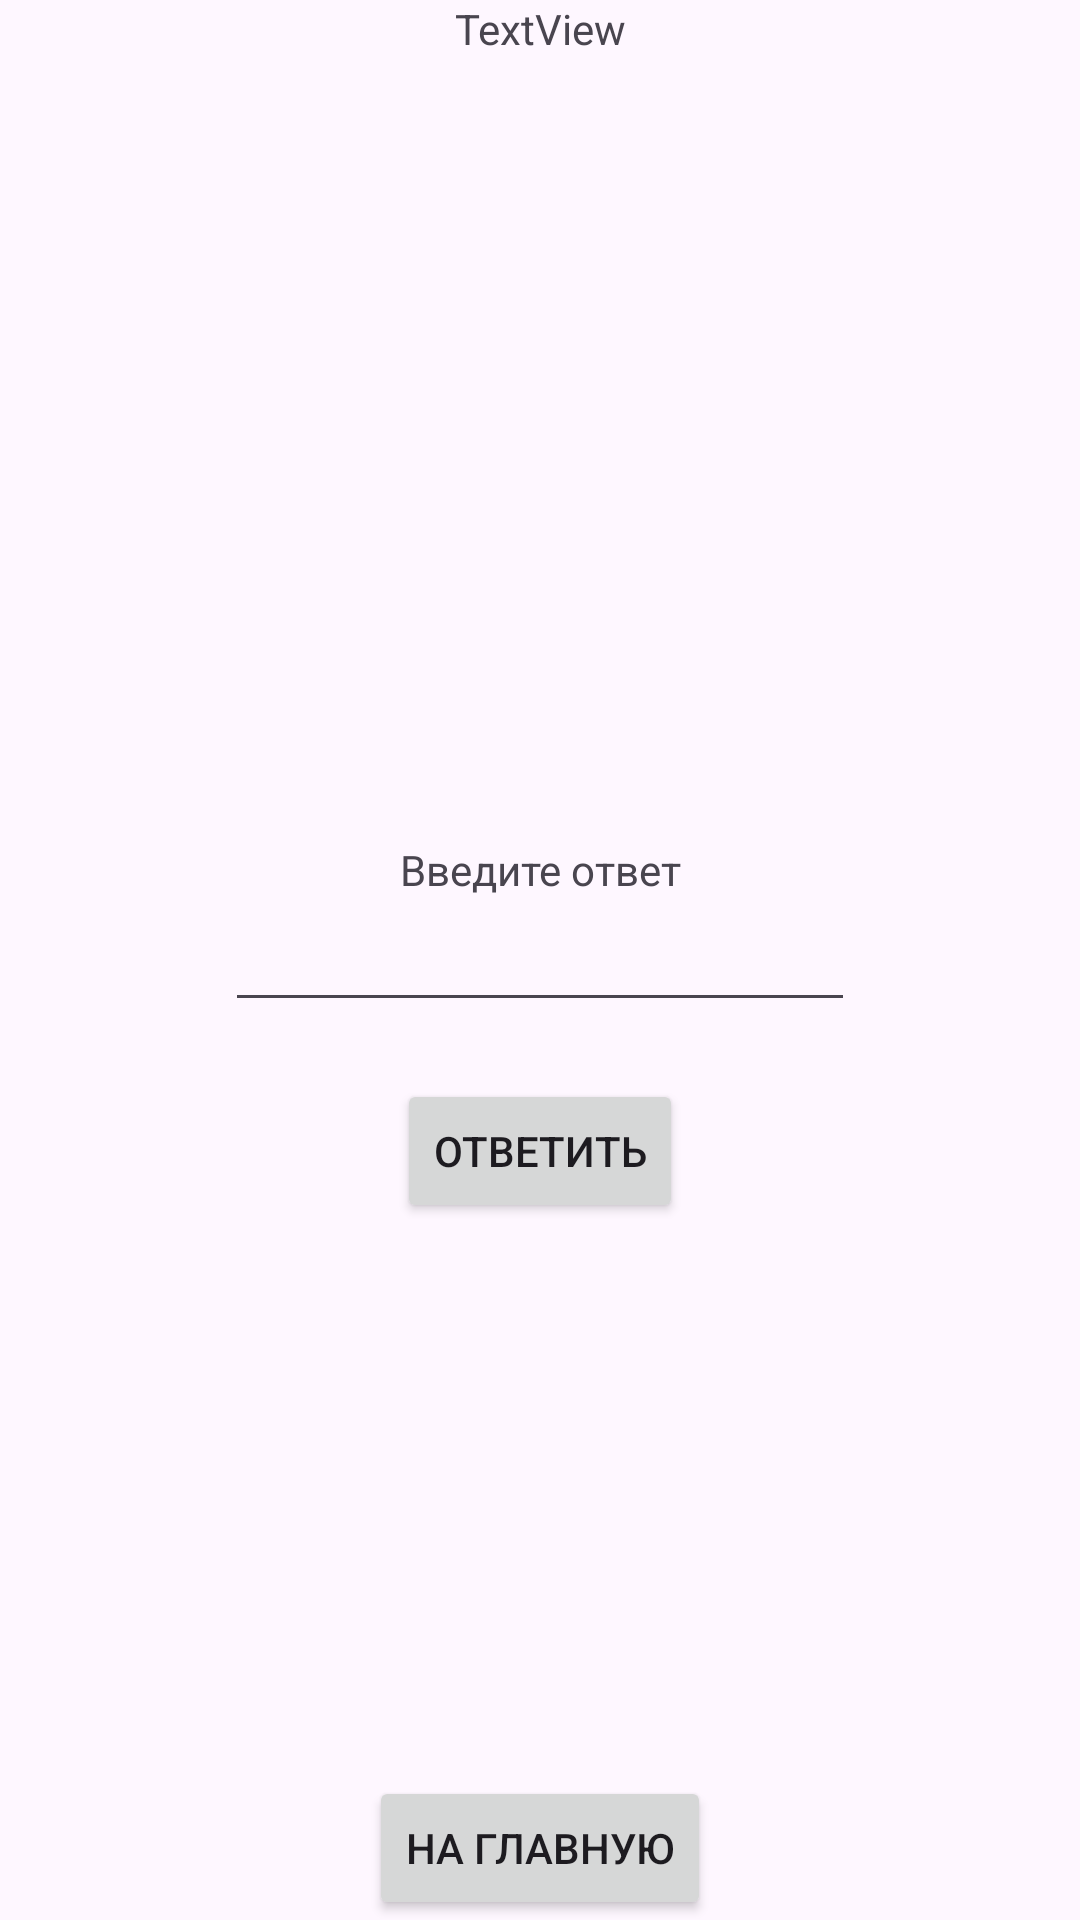

The Android layout XML behind this screen, and the referenced resources:
<!-- AndroidManifest.xml: application theme Theme.EgeMathematicsApp -->
<!-- res/layout/activity_task2.xml -->
<?xml version="1.0" encoding="utf-8"?>
<androidx.constraintlayout.widget.ConstraintLayout xmlns:android="http://schemas.android.com/apk/res/android"
    xmlns:app="http://schemas.android.com/apk/res-auto"
    xmlns:tools="http://schemas.android.com/tools"
    android:id="@+id/main"
    android:layout_width="match_parent"
    android:layout_height="match_parent"
    tools:context=".task_activity2">

    <TextView
        android:id="@+id/task_text_view2"
        android:layout_width="0dp"
        android:layout_height="wrap_content"
        android:layout_marginStart="32dp"
        android:layout_marginEnd="32dp"
        android:textAlignment="center"
        app:layout_constraintBottom_toTopOf="@+id/taskTextView"
        app:layout_constraintEnd_toEndOf="parent"
        app:layout_constraintStart_toStartOf="parent"
        app:layout_constraintTop_toTopOf="parent" />

    <Button
        android:id="@+id/submitBtn"
        android:layout_width="wrap_content"
        android:layout_height="wrap_content"
        android:text="Ответить"
        app:layout_constraintBottom_toTopOf="@+id/explanation_edit"
        app:layout_constraintEnd_toEndOf="parent"
        app:layout_constraintStart_toStartOf="parent"
        app:layout_constraintTop_toBottomOf="@+id/answerEditText" />

    <EditText
        android:id="@+id/answerEditText"
        android:layout_width="wrap_content"
        android:layout_height="wrap_content"
        android:ems="10"
        android:inputType="text"
        app:layout_constraintBottom_toBottomOf="parent"
        app:layout_constraintEnd_toEndOf="parent"
        app:layout_constraintStart_toStartOf="parent"
        app:layout_constraintTop_toTopOf="parent" />

    <TextView
        android:id="@+id/textView2"
        android:layout_width="wrap_content"
        android:layout_height="wrap_content"
        android:text="Введите ответ"
        app:layout_constraintBottom_toTopOf="@+id/answerEditText"
        app:layout_constraintEnd_toEndOf="parent"
        app:layout_constraintStart_toStartOf="parent" />

    <Button
        android:id="@+id/returnBtn"
        android:layout_width="wrap_content"
        android:layout_height="wrap_content"
        android:text="На главную"
        app:layout_constraintBottom_toBottomOf="parent"
        app:layout_constraintEnd_toEndOf="parent"
        app:layout_constraintStart_toStartOf="parent" />

    <TextView
        android:id="@+id/explanation_edit"
        android:layout_width="wrap_content"
        android:layout_height="wrap_content"
        app:layout_constraintBottom_toTopOf="@+id/returnBtn"
        app:layout_constraintEnd_toEndOf="parent"
        app:layout_constraintStart_toStartOf="parent"
        app:layout_constraintTop_toTopOf="@+id/textView2" />

    <ImageView
        android:id="@+id/taskTextView"
        android:layout_width="wrap_content"
        android:layout_height="wrap_content"
        app:layout_constraintBottom_toTopOf="@+id/textView2"
        app:layout_constraintEnd_toEndOf="parent"
        app:layout_constraintStart_toStartOf="parent"
        app:layout_constraintTop_toTopOf="parent"
        tools:srcCompat="@tools:sample/avatars" />

    <ImageView
        android:id="@+id/taskExplanationView"
        android:layout_width="wrap_content"
        android:layout_height="wrap_content"
        android:visibility="invisible"
        app:layout_constraintBottom_toTopOf="@+id/returnBtn"
        app:layout_constraintEnd_toEndOf="parent"
        app:layout_constraintHorizontal_bias="0.498"
        app:layout_constraintStart_toStartOf="parent"
        app:layout_constraintTop_toBottomOf="@+id/answerEditText"
        tools:srcCompat="@tools:sample/avatars" />

    <TextView
        android:id="@+id/timerTextView2"
        android:layout_width="wrap_content"
        android:layout_height="wrap_content"
        android:text="TextView"
        app:layout_constraintEnd_toEndOf="parent"
        app:layout_constraintStart_toStartOf="parent"
        app:layout_constraintTop_toTopOf="parent" />
</androidx.constraintlayout.widget.ConstraintLayout>
<!-- resources referenced by this layout -->
<resources>
  <style name="Theme.EgeMathematicsApp" parent="Theme.MaterialComponents.DayNight.NoActionBar">
          
          <item name="colorPrimary">@color/white</item>
          <item name="colorPrimaryVariant">#5590FF</item>
          <item name="colorOnPrimary">#5590ff</item>
          
          <item name="colorSecondary">@color/teal_200</item>
          <item name="colorSecondaryVariant">@color/teal_700</item>
          <item name="colorOnSecondary">@color/black</item>
          
          <item name="android:statusBarColor">?attr/colorPrimaryVariant</item>
          
      </style>
  <!-- not gathered from this repository: default colours our renderer supplied (Android Studio template values) -->
  <color name="teal_200">#FF03DAC5</color>
  <color name="teal_700">#FF018786</color>
  <color name="black">#FF000000</color>
  <color name="white">#FFFFFFFF</color>
</resources>
